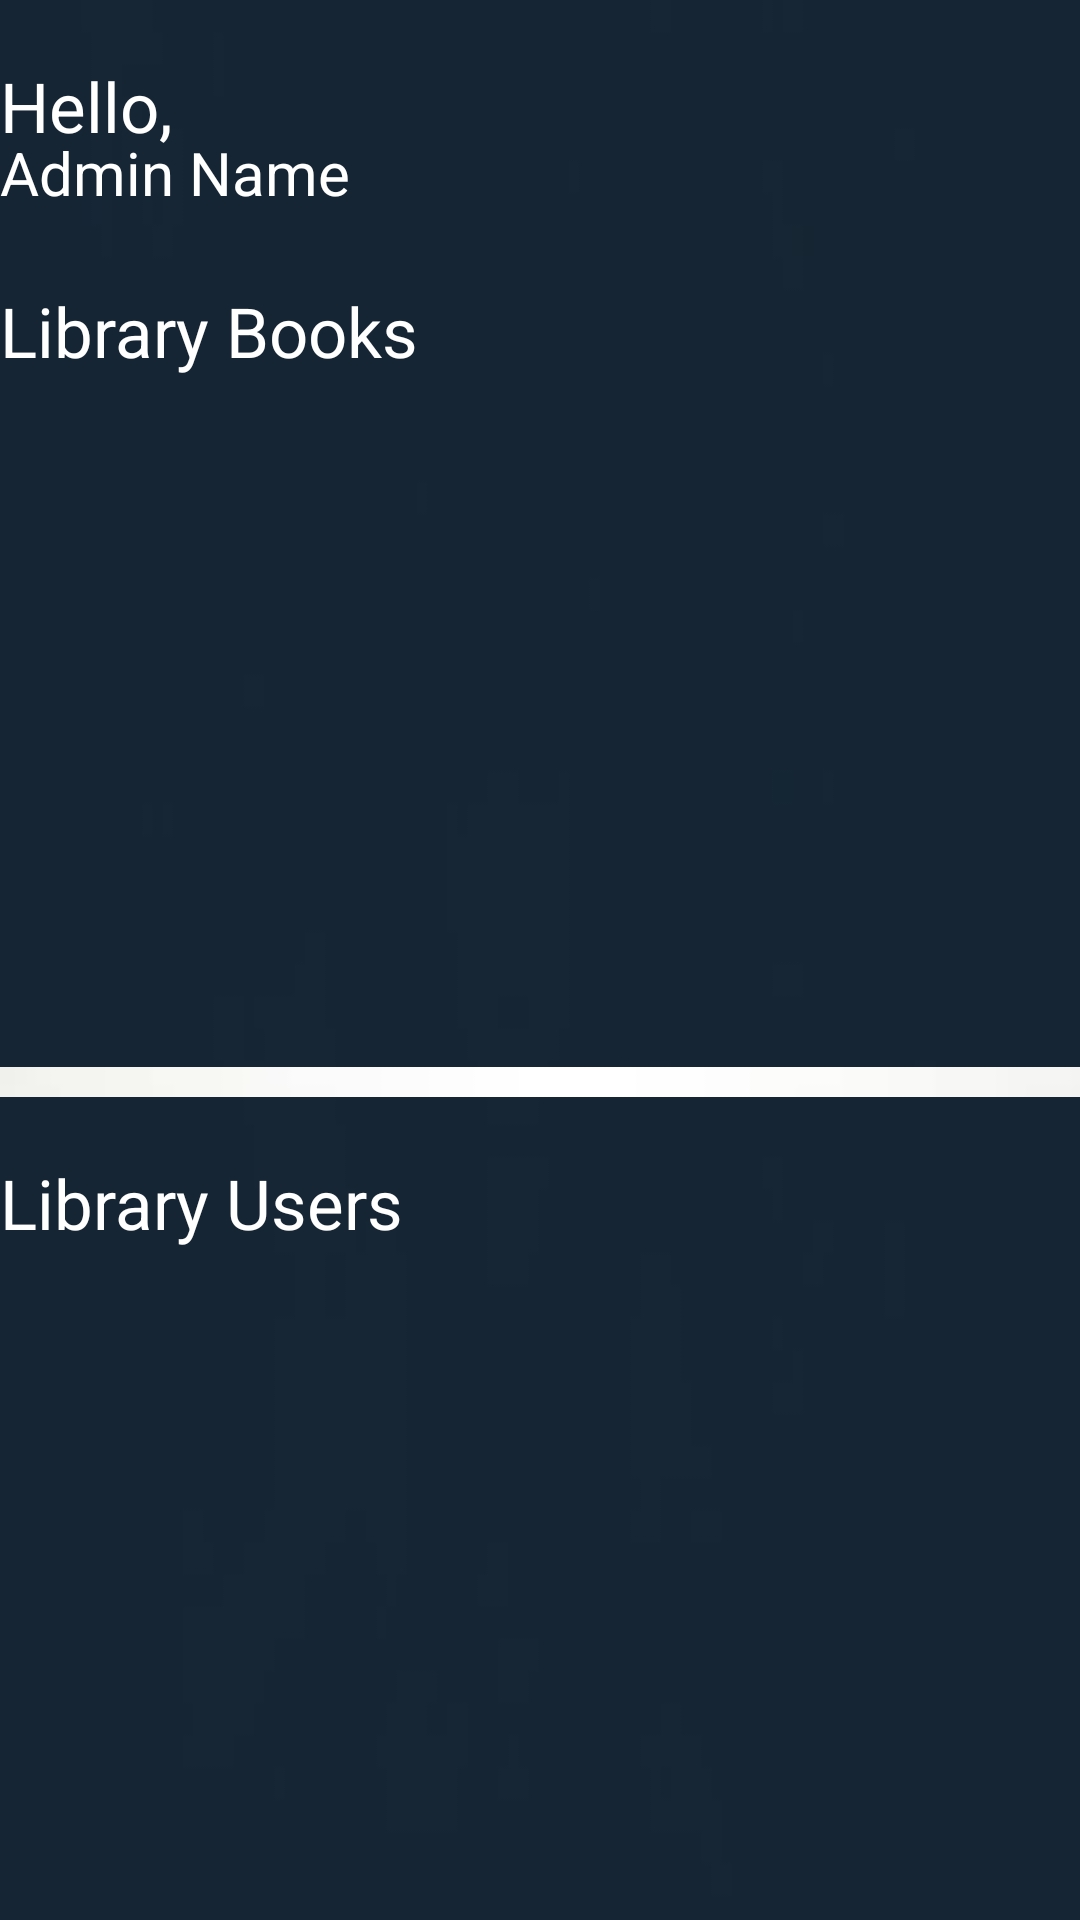

The Android layout XML behind this screen, and the referenced resources:
<!-- AndroidManifest.xml: application theme Theme.Admin_Main_Page -->
<!-- res/layout/activity_admin_home.xml -->
<?xml version="1.0" encoding="utf-8"?>
<LinearLayout xmlns:android="http://schemas.android.com/apk/res/android"
    xmlns:app="http://schemas.android.com/apk/res-auto"
    xmlns:tools="http://schemas.android.com/tools"
    android:layout_width="match_parent"
    android:layout_height="match_parent"
    tools:context=".AdminHome"
    android:orientation="vertical"
    android:background="@drawable/background_image">
<Space
    android:layout_width="20dp"
    android:layout_height="20dp"/>

    <RelativeLayout
        android:layout_width="match_parent"
        android:layout_height="75dp"
        android:orientation="horizontal">

        <TextView
            android:id="@+id/HelloText"
            android:layout_width="wrap_content"
            android:layout_height="wrap_content"
            android:layout_alignParentLeft="true"
            android:layout_alignParentTop="true"
            android:text="Hello,"
            android:textColor="@color/white"
            android:textSize="23sp" />

        <TextView
            android:id="@+id/AdminName"
            android:layout_width="wrap_content"
            android:layout_height="wrap_content"
            android:layout_alignParentLeft="true"
            android:layout_centerInParent="true"
            android:text="Admin Name"
            android:textSize="20sp"
            android:textColor="@color/white"/>

    </RelativeLayout>

    <TextView
        android:id="@+id/LibraryBooks"
        android:layout_width="wrap_content"
        android:layout_height="wrap_content"
        android:text="Library Books"
        android:textSize="23sp"
        android:textColor="@color/white"/>
<Space
    android:layout_width="30dp"
    android:layout_height="30dp"/>

    <androidx.recyclerview.widget.RecyclerView
        android:id="@+id/BooksRecyclerView"
        android:layout_width="match_parent"
        android:layout_height="200dp"
        android:orientation="horizontal"
        app:layoutManager="androidx.recyclerview.widget.LinearLayoutManager"
        tools:itemCount="4"
        tools:listitem="@layout/activity_book_item">

    </androidx.recyclerview.widget.RecyclerView>

    <ImageButton
        android:layout_width="match_parent"
        android:layout_height="10dp"
        android:background="@color/transparent"
        app:srcCompat="@drawable/shelve" />

    <Space
    android:layout_width="20dp"
    android:layout_height="20dp"/>
    <TextView
        android:id="@+id/UsersList"
        android:layout_width="wrap_content"
        android:layout_height="wrap_content"
        android:text="Library Users"
        android:textSize="23sp"
        android:textColor="@color/white"/>
    <Space
        android:layout_width="20dp"
        android:layout_height="20dp"/>
    <androidx.recyclerview.widget.RecyclerView
        android:id="@+id/UsersRecyclerView"
        android:layout_width="match_parent"
        android:layout_height="250dp"
        app:layoutManager="androidx.recyclerview.widget.LinearLayoutManager"
        tools:itemCount="4"
        android:orientation="vertical"

        tools:listitem="@layout/activity_user_item">

    </androidx.recyclerview.widget.RecyclerView>
    <LinearLayout
        android:layout_width="match_parent"
        android:layout_height="45dp"
        android:orientation="horizontal"
        android:gravity="center"
        android:layout_gravity="bottom">

        <ImageButton
            android:id="@+id/ReturnButton"
            android:layout_width="wrap_content"
            android:layout_height="wrap_content"
            android:background="#00FFFFFF"
            android:src="@drawable/resource_return" />
        <Space
            android:layout_width="60dp"
            android:layout_height="20dp"/>
        <ImageButton
            android:id="@+id/RequestButton"
            android:layout_width="wrap_content"
            android:layout_height="wrap_content"
            android:background="#00FFFFFF"
            android:src="@drawable/request" />
        <Space
            android:layout_width="60dp"
            android:layout_height="20dp"/>
        <ImageButton
            android:id="@+id/AddButton"
            android:layout_width="wrap_content"
            android:layout_height="wrap_content"
            android:background="#00FFFFFF"
            android:src="@drawable/add" />
        <Space
            android:layout_width="60dp"
            android:layout_height="20dp"/>
        <ImageButton
            android:id="@+id/IssueButton"
            android:layout_width="wrap_content"
            android:layout_height="wrap_content"
            android:background="#00FFFFFF"
            android:src="@drawable/issue_book_1" />
    </LinearLayout>
    <Space
        android:layout_width="60dp"
        android:layout_height="10dp"/>
    <LinearLayout
        android:layout_width="match_parent"
        android:layout_height="wrap_content"
        android:orientation="horizontal"
        android:gravity="start">
        <Space
            android:layout_width="20dp"
            android:layout_height="10dp"/>

        <ImageButton
            android:id="@+id/AdminLogOutButton"
            android:layout_width="wrap_content"
            android:layout_height="wrap_content"
            android:background="#00FFFFFF"
            android:src="@drawable/logout"/>


    </LinearLayout>

</LinearLayout>
<!-- res/layout/activity_book_item.xml (included above) -->
<?xml version="1.0" encoding="utf-8"?>
<LinearLayout xmlns:android="http://schemas.android.com/apk/res/android"
    xmlns:app="http://schemas.android.com/apk/res-auto"
    xmlns:tools="http://schemas.android.com/tools"
    android:layout_width="wrap_content"
    android:layout_height="wrap_content"
    tools:context=".BookItem"
    android:gravity="center"
    android:orientation="vertical"
    >

        <ImageButton
            android:id="@+id/imageView"
            android:layout_width="150dp"
            android:layout_height="200dp"
            app:srcCompat="@drawable/book_cover"
            android:background="@drawable/rounded_button_background"
            android:scaleType="centerInside"
            android:outlineProvider="background" />
<Space
    android:layout_width="20dp"
    android:layout_height="10dp"/>


</LinearLayout>
<!-- res/layout/activity_user_item.xml (included above) -->
<?xml version="1.0" encoding="utf-8"?>
<LinearLayout xmlns:android="http://schemas.android.com/apk/res/android"
    xmlns:app="http://schemas.android.com/apk/res-auto"
    xmlns:tools="http://schemas.android.com/tools"
    android:layout_width="match_parent"
    android:layout_height="130dp"
    tools:context=".UserItem"
    android:background="@drawable/background_image"
    android:gravity="center_vertical">

    <Space
        android:layout_width="30dp"
        android:layout_height="30dp"/>
    <ImageView
        android:id="@+id/imageView2"
        android:layout_width="95dp"
        android:layout_height="87dp"
        android:scaleType="centerCrop"
        app:srcCompat="@drawable/user" />

    <Space
    android:layout_width="30dp"
    android:layout_height="30dp"/>
    <LinearLayout
        android:layout_width="wrap_content"
        android:layout_height="wrap_content"
        android:orientation="vertical">

        <TextView
            android:id="@+id/UserName"
            android:layout_width="wrap_content"
            android:layout_height="wrap_content"
            android:layout_weight="1"
            android:text="Name : NoBody"
            android:textColor="@color/white" />
        <Space
            android:layout_width="30dp"
            android:layout_height="10dp"/>
        <TextView
            android:id="@+id/UserEmail"
            android:layout_width="wrap_content"
            android:layout_height="wrap_content"
            android:layout_weight="1"
            android:text="Email"
            android:textColor="@color/white" />
    </LinearLayout>


</LinearLayout>
<!-- resources referenced by this layout -->
<resources>
  <!-- drawable add: png bitmap (drawable, 1274 bytes) -->
  <!-- drawable background_image: jpg bitmap (drawable, 2063 bytes) -->
  <!-- drawable book_cover: jpg bitmap (drawable, 6088 bytes) -->
  <!-- drawable issue_book_1: png bitmap (drawable, 2858 bytes) -->
  <!-- drawable logout: png bitmap (drawable, 1200 bytes) -->
  <!-- drawable request: png bitmap (drawable, 1445 bytes) -->
  <!-- drawable resource_return: png bitmap (drawable, 1096 bytes) -->
  <!-- drawable rounded_button_background (drawable) -->
  <?xml version="1.0" encoding="utf-8"?>
  <selector xmlns:android="http://schemas.android.com/apk/res/android">
      <solid android:color="@android:color/transparent" />
      <corners android:radius="15dp"/>
      <padding android:right="15dp"
          android:top="15dp"
          android:bottom="15dp"
          android:left="15dp"/>
  </selector>
  <!-- drawable shelve: png bitmap (drawable, 10195 bytes) -->
  <!-- drawable user: png bitmap (drawable, 127938 bytes) -->
  <style name="Theme.Admin_Main_Page" parent="Base.Theme.Admin_Main_Page" />
  <style name="Base.Theme.Admin_Main_Page" parent="Theme.Material3.DayNight.NoActionBar">
          
          
      </style>
  <!-- not gathered from this repository: default colours our renderer supplied (Android Studio template values) -->
  <color name="white">#FFFFFFFF</color>
</resources>
